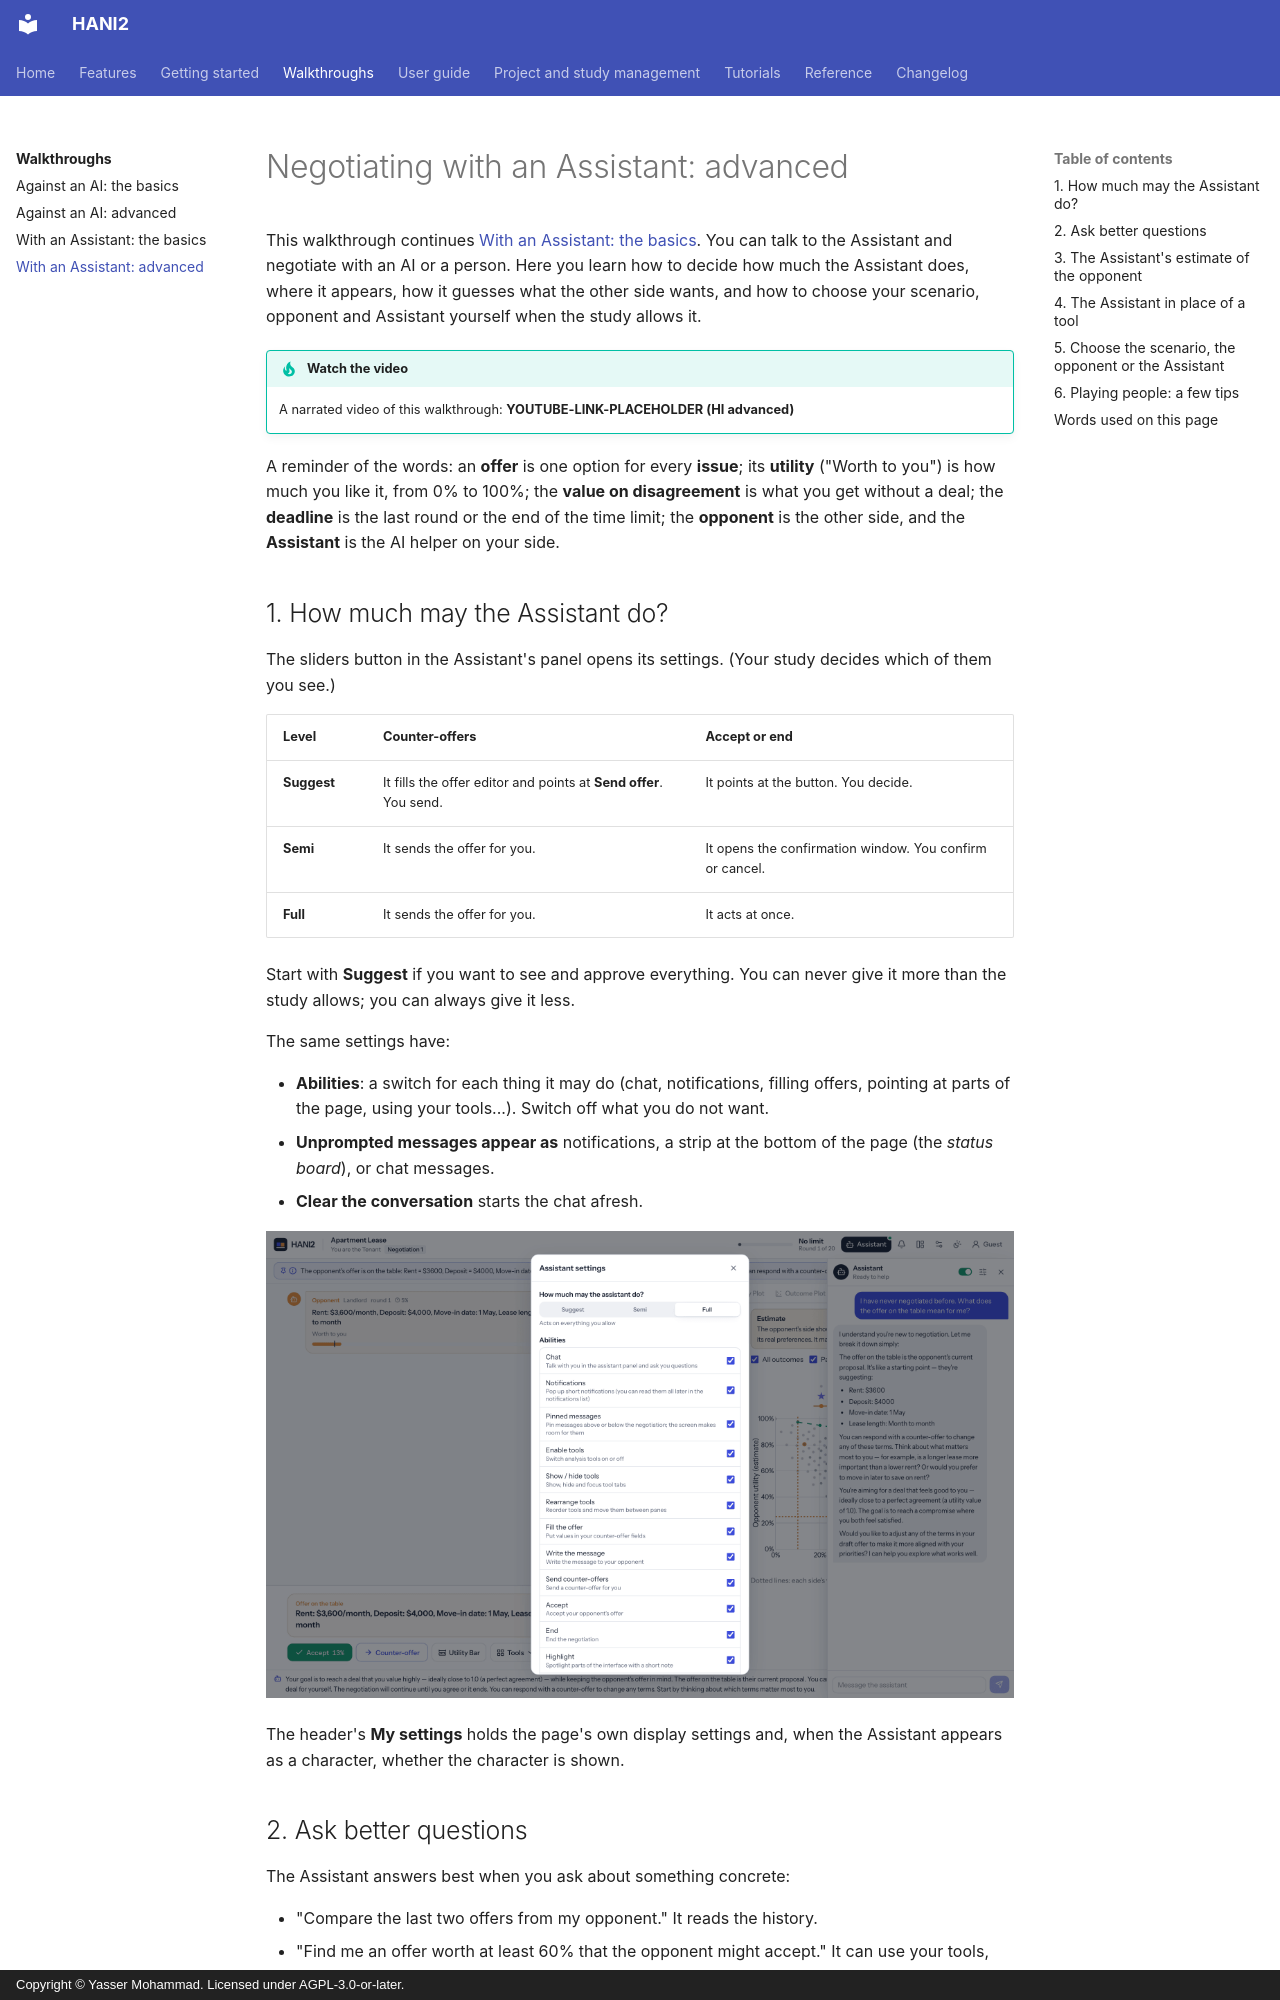

repository: autoneg/hani2 · page: walkthroughs/hi-advanced/index.html · generator: mkdocs · copyright: Copyright © Yasser Mohammad. Licensed under AGPL-3.0-or-later.

# Negotiating with an Assistant: advanced

This walkthrough continues [With an Assistant: the basics](hi-basics.md). You can talk to the
Assistant and negotiate with an AI or a person. Here you learn how to decide how much the
Assistant does, where it appears, how it guesses what the other side wants, and how to choose your
scenario, opponent and Assistant yourself when the study allows it.

!!! tip "Watch the video"
    A narrated video of this walkthrough: **YOUTUBE-LINK-PLACEHOLDER (HI advanced)**

A reminder of the words: an **offer** is one option for every **issue**; its **utility** ("Worth
to you") is how much you like it, from 0% to 100%; the **value on disagreement** is what you get
without a deal; the **deadline** is the last round or the end of the time limit; the **opponent**
is the other side, and the **Assistant** is the AI helper on your side.

## 1. How much may the Assistant do?

The sliders button in the Assistant's panel opens its settings. (Your study decides which of them
you see.)

| Level | Counter-offers | Accept or end |
|-------|----------------|---------------|
| **Suggest** | It fills the offer editor and points at **Send offer**. You send. | It points at the button. You decide. |
| **Semi** | It sends the offer for you. | It opens the confirmation window. You confirm or cancel. |
| **Full** | It sends the offer for you. | It acts at once. |

Start with **Suggest** if you want to see and approve everything. You can never give it more than
the study allows; you can always give it less.

The same settings have:

- **Abilities**: a switch for each thing it may do (chat, notifications, filling offers, pointing
  at parts of the page, using your tools...). Switch off what you do not want.
- **Unprompted messages appear as** notifications, a strip at the bottom of the page (the
  *status board*), or chat messages.
- **Clear the conversation** starts the chat afresh.

![The Assistant's settings: how much it may do, and its abilities](../assets/screens/walk-hi-assistant-settings.png)

The header's **My settings** holds the page's own display settings and, when the Assistant
appears as a character, whether the character is shown.
